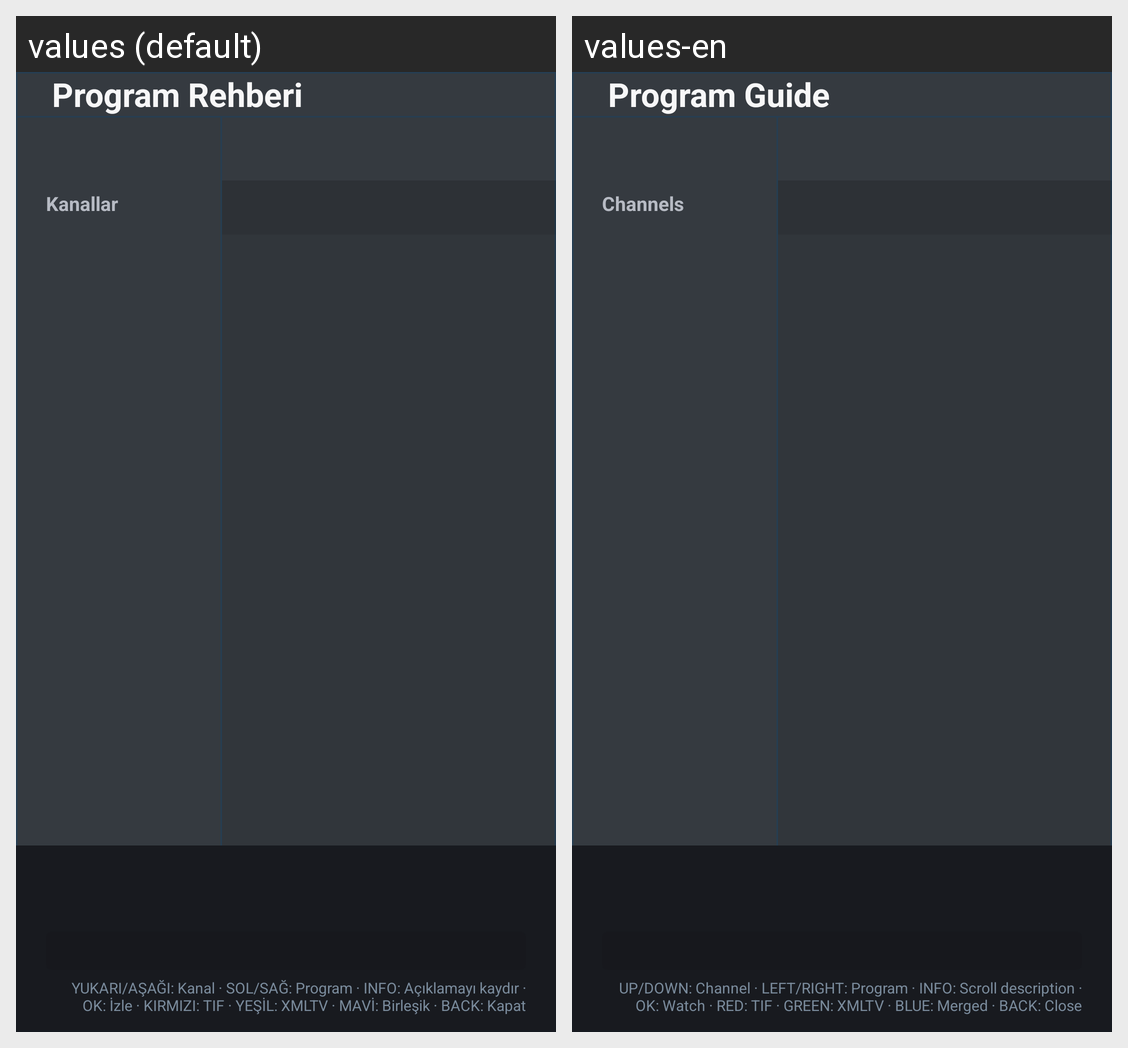

For this localized Android screen grid, give each drawn string resource with its value in every locale shown.
Android screen res/layout/activity_program_guide.xml rendered under 2 locales, left to right: values (default), values-en. Device: Nexus 5 (rendered at 1080×1920; each locale shown at half size, 540×960, under a caption strip naming it); theme Theme.TVApp.GuideOverlay.
Strings drawn on this screen, with the default value and each locale's value (text and hints the layout hard-codes, and strings that could not be matched under every locale, appear in the picture but are not listed):

program_guide
  values: Program Rehberi
  values-en: Program Guide

channels
  values: Kanallar
  values-en: Channels

guide_control_hints
  values: YUKARI/AŞAĞI: Kanal · SOL/SAĞ: Program · INFO: Açıklamayı kaydır · OK: İzle · KIRMIZI: TIF · YEŞİL: XMLTV · MAVİ: Birleşik · BACK: Kapat
  values-en: UP/DOWN: Channel · LEFT/RIGHT: Program · INFO: Scroll description · OK: Watch · RED: TIF · GREEN: XMLTV · BLUE: Merged · BACK: Close
